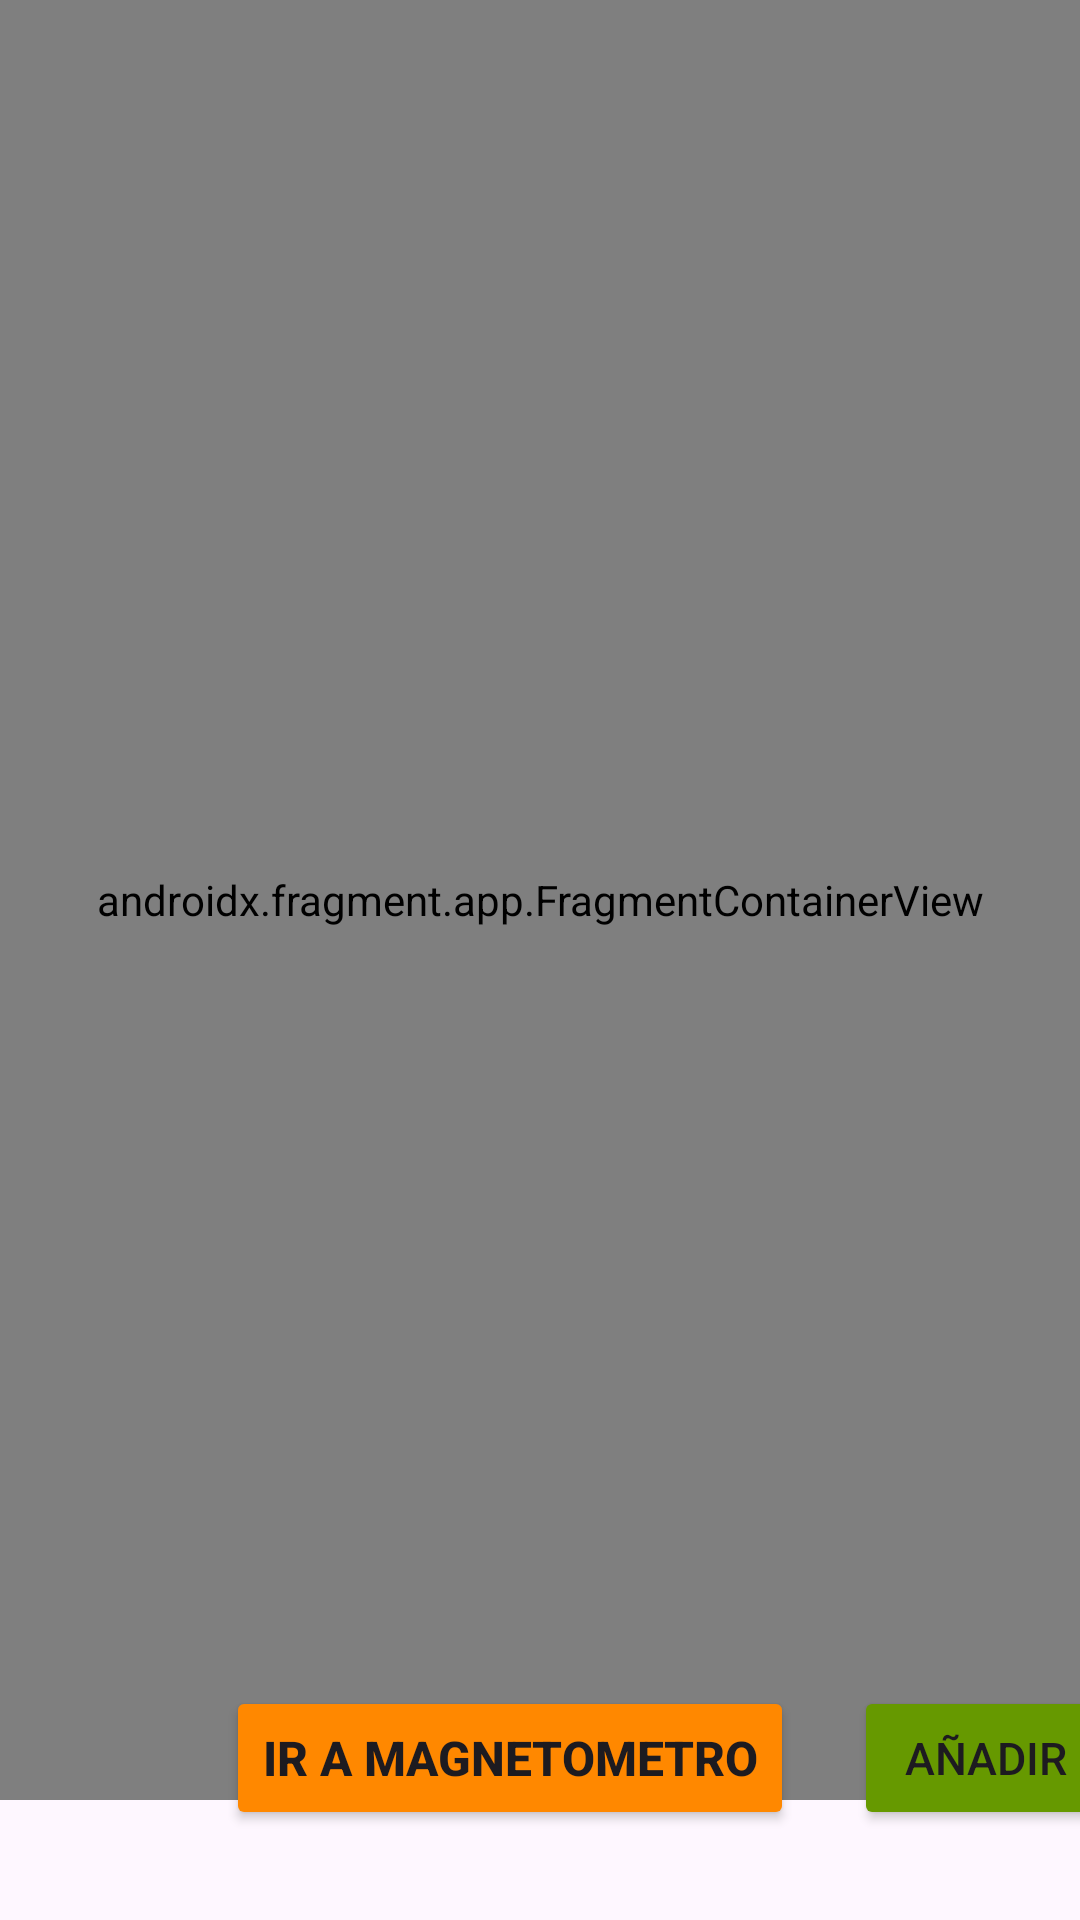

Here is an Android app screen rendered from its layout file. Give the layout XML and the strings, colors and styles it references.
<!-- AndroidManifest.xml: application theme Theme.LAB4_20192270 -->
<!-- res/layout/activity_app.xml -->
<?xml version="1.0" encoding="utf-8"?>
<androidx.constraintlayout.widget.ConstraintLayout xmlns:android="http://schemas.android.com/apk/res/android"
    xmlns:app="http://schemas.android.com/apk/res-auto"
    xmlns:tools="http://schemas.android.com/tools"
    android:layout_width="match_parent"
    android:layout_height="match_parent"
    tools:context=".AppActivity">

    <androidx.fragment.app.FragmentContainerView
        android:id="@+id/fragmentContainerView"
        android:name="androidx.navigation.fragment.NavHostFragment"
        android:layout_width="match_parent"
        android:layout_height="600dp"
        app:defaultNavHost="true"
        app:layout_constraintTop_toTopOf="parent"
        app:navGraph="@navigation/nave_graph" />

    <Button
        android:id="@+id/buttonMagnetometro"
        android:layout_width="wrap_content"
        android:layout_height="wrap_content"
        android:text="Ir a Magnetometro"
        android:layout_marginBottom="30dp"
        android:layout_marginEnd="20dp"
        android:textStyle="bold"
        android:textSize="16dp"
        android:backgroundTint="@android:color/holo_orange_dark"
        app:layout_constraintStart_toStartOf="parent"
        app:layout_constraintEnd_toEndOf="parent"
        app:layout_constraintBottom_toBottomOf="parent" />

    <Button
        android:id="@+id/buttonAnadir"
        android:layout_width="wrap_content"
        android:layout_height="wrap_content"
        android:text="Añadir"
        android:textSize="15dp"
        android:backgroundTint="@android:color/holo_green_dark"
        android:layout_marginStart="20dp"
        app:layout_constraintTop_toTopOf="@id/buttonMagnetometro"
        app:layout_constraintStart_toEndOf="@id/buttonMagnetometro" />

    <ImageView
        android:id="@+id/imageView"
        android:layout_width="70dp"
        android:layout_height="58dp"
        app:srcCompat="@drawable/ojo"
        android:layout_marginEnd="20dp"
        app:layout_constraintEnd_toStartOf="@id/buttonMagnetometro"
        app:layout_constraintTop_toTopOf="@id/buttonMagnetometro"
        app:layout_constraintBottom_toBottomOf="@id/buttonMagnetometro"/>


</androidx.constraintlayout.widget.ConstraintLayout>
<!-- resources referenced by this layout -->
<resources>
  <style name="Theme.LAB4_20192270" parent="Base.Theme.LAB4_20192270" />
  <style name="Base.Theme.LAB4_20192270" parent="Theme.Material3.DayNight.NoActionBar">
          
          
      </style>
</resources>
